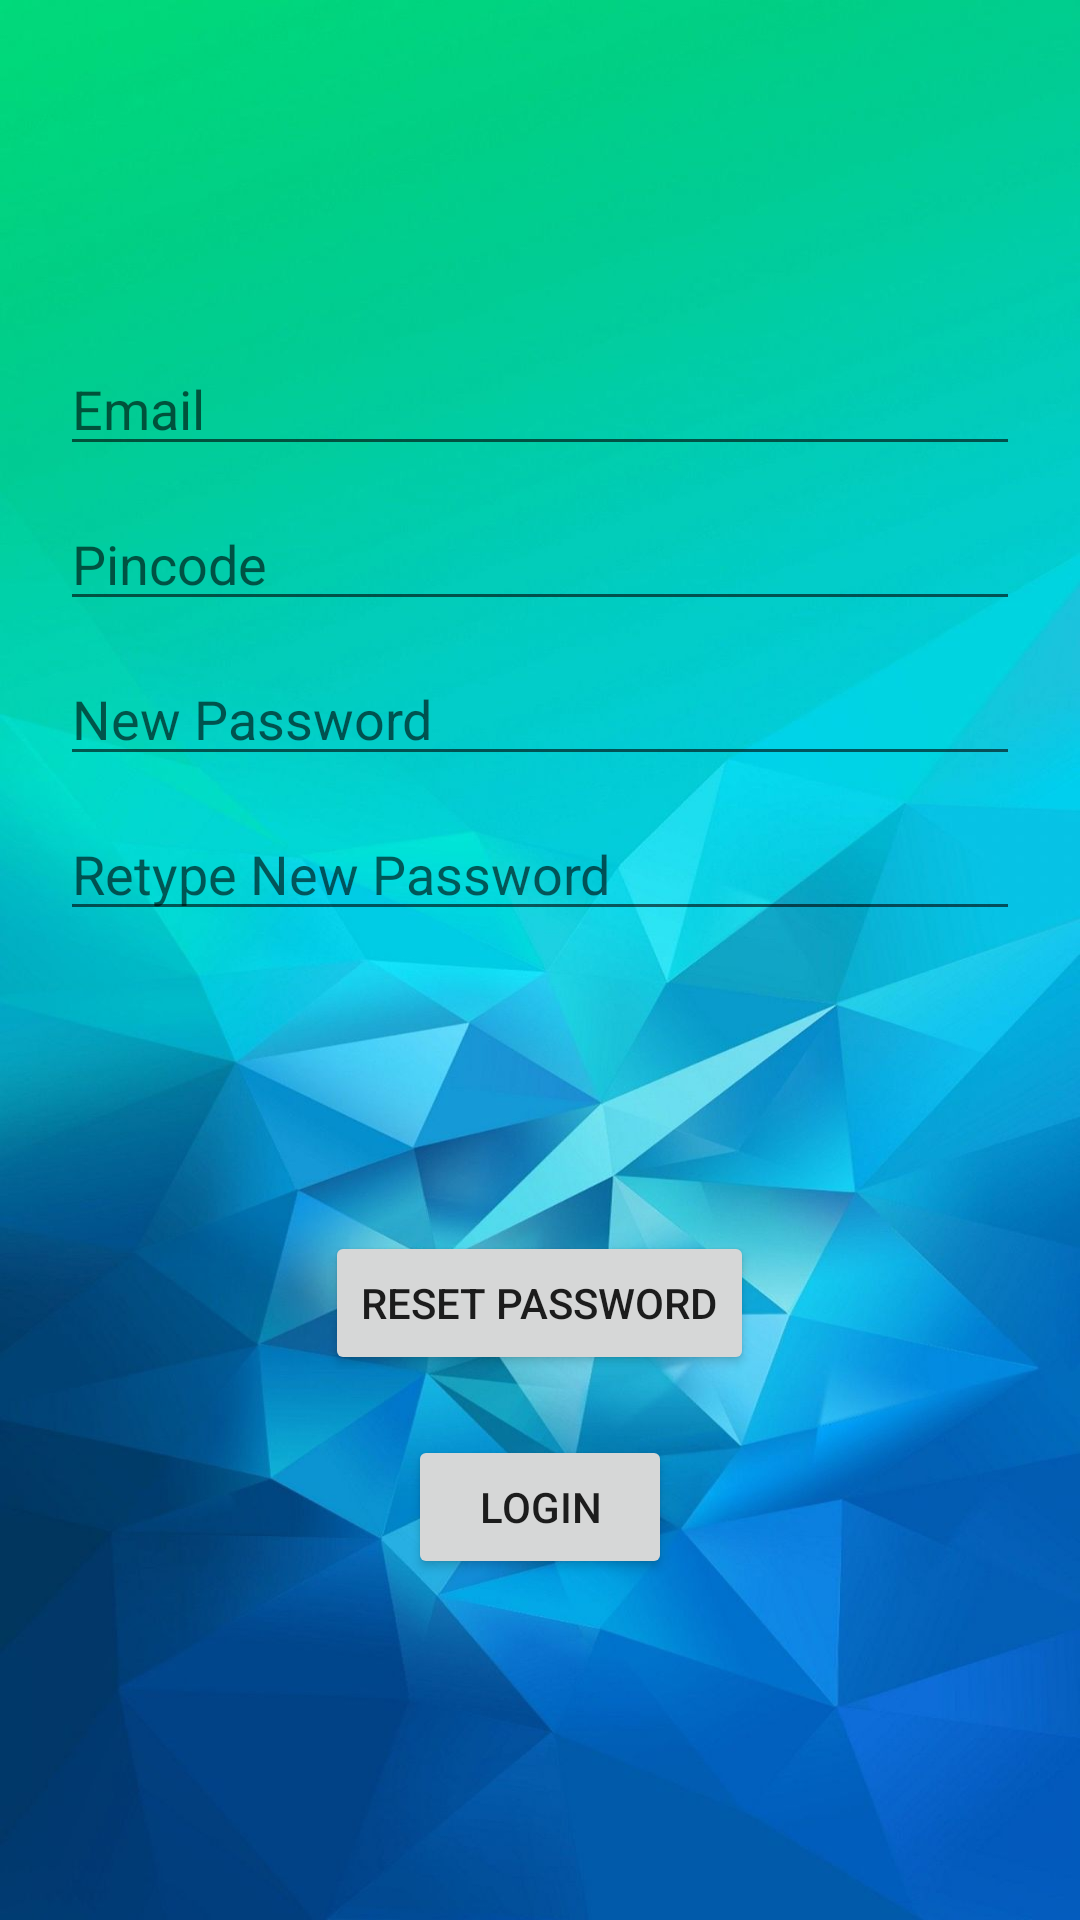

Here is an Android app screen rendered from its layout file. Give the layout XML and the strings, colors and styles it references.
<!-- AndroidManifest.xml: application theme Theme.CovidCare.NoActionBar -->
<!-- res/layout/activity_forgot_password.xml -->
<?xml version="1.0" encoding="utf-8"?>
<androidx.constraintlayout.widget.ConstraintLayout xmlns:android="http://schemas.android.com/apk/res/android"
    xmlns:app="http://schemas.android.com/apk/res-auto"
    xmlns:tools="http://schemas.android.com/tools"
    android:layout_width="match_parent"
    android:layout_height="match_parent"
    tools:context=".ForgotPassword"
    android:padding="10dp"
    android:background="@drawable/bg">

    <LinearLayout
        android:orientation="vertical"
        android:padding="10dp"
        android:id="@+id/linearLayoutForgotPassword"
        android:layout_width="match_parent"
        android:layout_height="match_parent"
        android:gravity="center">

        <EditText
            android:id="@+id/forgotEmail1"
            android:layout_width="match_parent"
            android:layout_height="wrap_content"
            android:layout_marginTop="10pt"
            android:hint="Email"/>

        <EditText
            android:id="@+id/forgotPinCode1"
            android:layout_width="match_parent"
            android:layout_height="wrap_content"
            android:layout_marginTop="5pt"
            android:hint="Pincode"/>

        <EditText
            android:id="@+id/newPassword1"
            android:inputType="textPassword"
            android:layout_width="match_parent"
            android:layout_height="wrap_content"
            android:layout_marginTop="5pt"
            android:hint="New Password"/>

        <EditText
            android:id="@+id/newPassword11"
            android:inputType="textPassword"
            android:layout_width="match_parent"
            android:layout_height="wrap_content"
            android:layout_marginTop="5pt"
            android:hint="Retype New Password"/>

        <Button
            android:layout_width="wrap_content"
            android:layout_height="wrap_content"
            android:text="Reset Password"
            android:id="@+id/resetPassword"
            android:layout_gravity="center"
            android:layout_alignParentBottom="true"
            android:layout_centerHorizontal="true"
            android:layout_marginTop="100dp"
            android:layout_marginBottom="20dp" />

        <Button
            android:layout_width="wrap_content"
            android:layout_height="wrap_content"
            android:text="Login"
            android:id="@+id/forgotLogin"
            android:layout_gravity="center"
            android:layout_alignParentBottom="true"
            android:layout_centerHorizontal="true"
            android:layout_marginBottom="20dp" />

    </LinearLayout>

</androidx.constraintlayout.widget.ConstraintLayout>
<!-- resources referenced by this layout -->
<resources>
  <!-- drawable bg: jpg bitmap (drawable, 90056 bytes) -->
  <style name="Theme.CovidCare.NoActionBar">
          <item name="windowActionBar">false</item>
          <item name="windowNoTitle">true</item>
      </style>
</resources>
